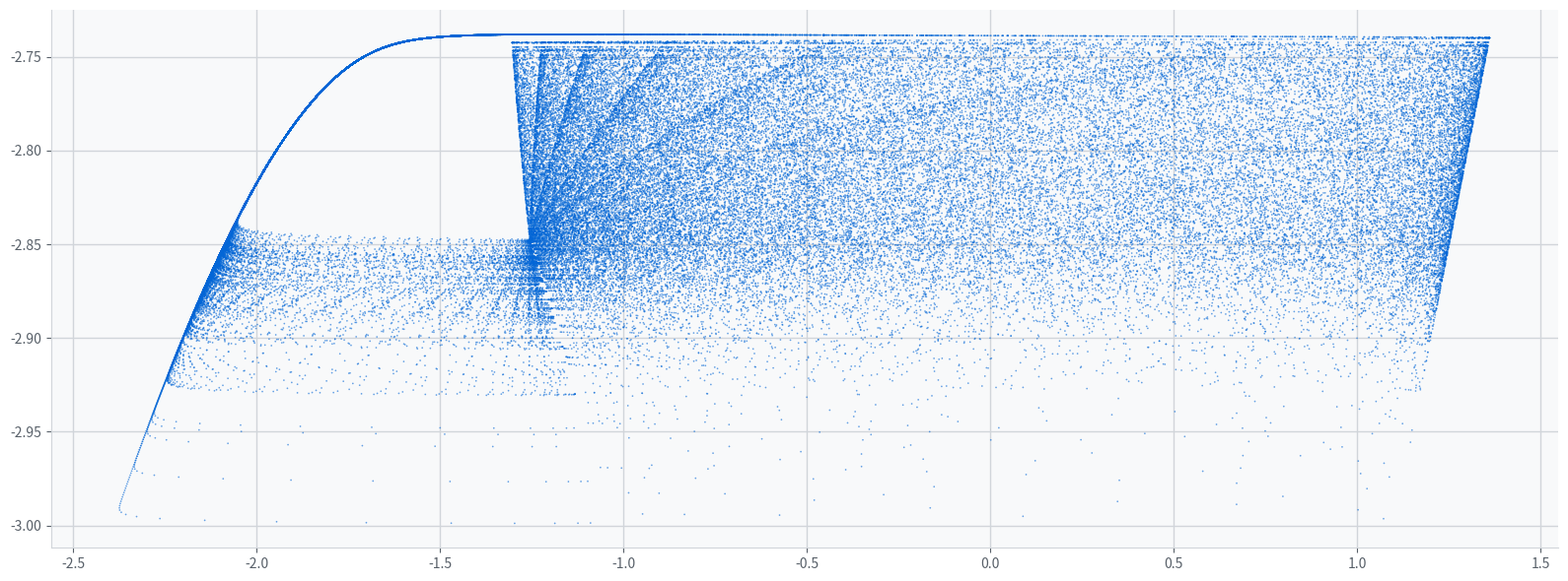

Recreate this plot in Python. (Note: this script raises an exception after producing the figure.)
import numpy as np
import matplotlib.pyplot as plt

def rulkov_map(alpha=4.1, mu=0.001, sigma=-1.2, x0=0.0, y0=-2.9, steps=80000):
    x = np.zeros(steps)
    y = np.zeros(steps)
    x[0] = x0
    y[0] = y0
    for i in range(1, steps):
        x[i] = (alpha / (1.0 + x[i-1]**2)) + y[i-1]
        y[i] = y[i-1] - mu * (x[i-1] - sigma)
    return x, y

x, y = rulkov_map(steps=150000)

# Create a figure with a banner aspect ratio (e.g. 16:6)
fig, ax = plt.subplots(figsize=(16, 6), facecolor='#ffffff')
ax.set_facecolor('#f8f9fa')

# Make the dots more visible
ax.scatter(x, y, s=1.5, c='#0366d6', alpha=0.6, edgecolors='none')

# Grid more visible
ax.grid(True, color='#d1d5da', linestyle='-', linewidth=1.0)
ax.set_axisbelow(True)

# Remove spines but keep grid and ticks slightly visible or remove ticks
ax.spines['top'].set_visible(False)
ax.spines['right'].set_visible(False)
ax.spines['left'].set_color('#d1d5da')
ax.spines['bottom'].set_color('#d1d5da')
ax.tick_params(colors='#586069')

plt.tight_layout()
plt.savefig('../docs/assets/rulkov_banner.png', dpi=150, bbox_inches='tight')
print("Banner saved to docs/assets/rulkov_banner.png")
